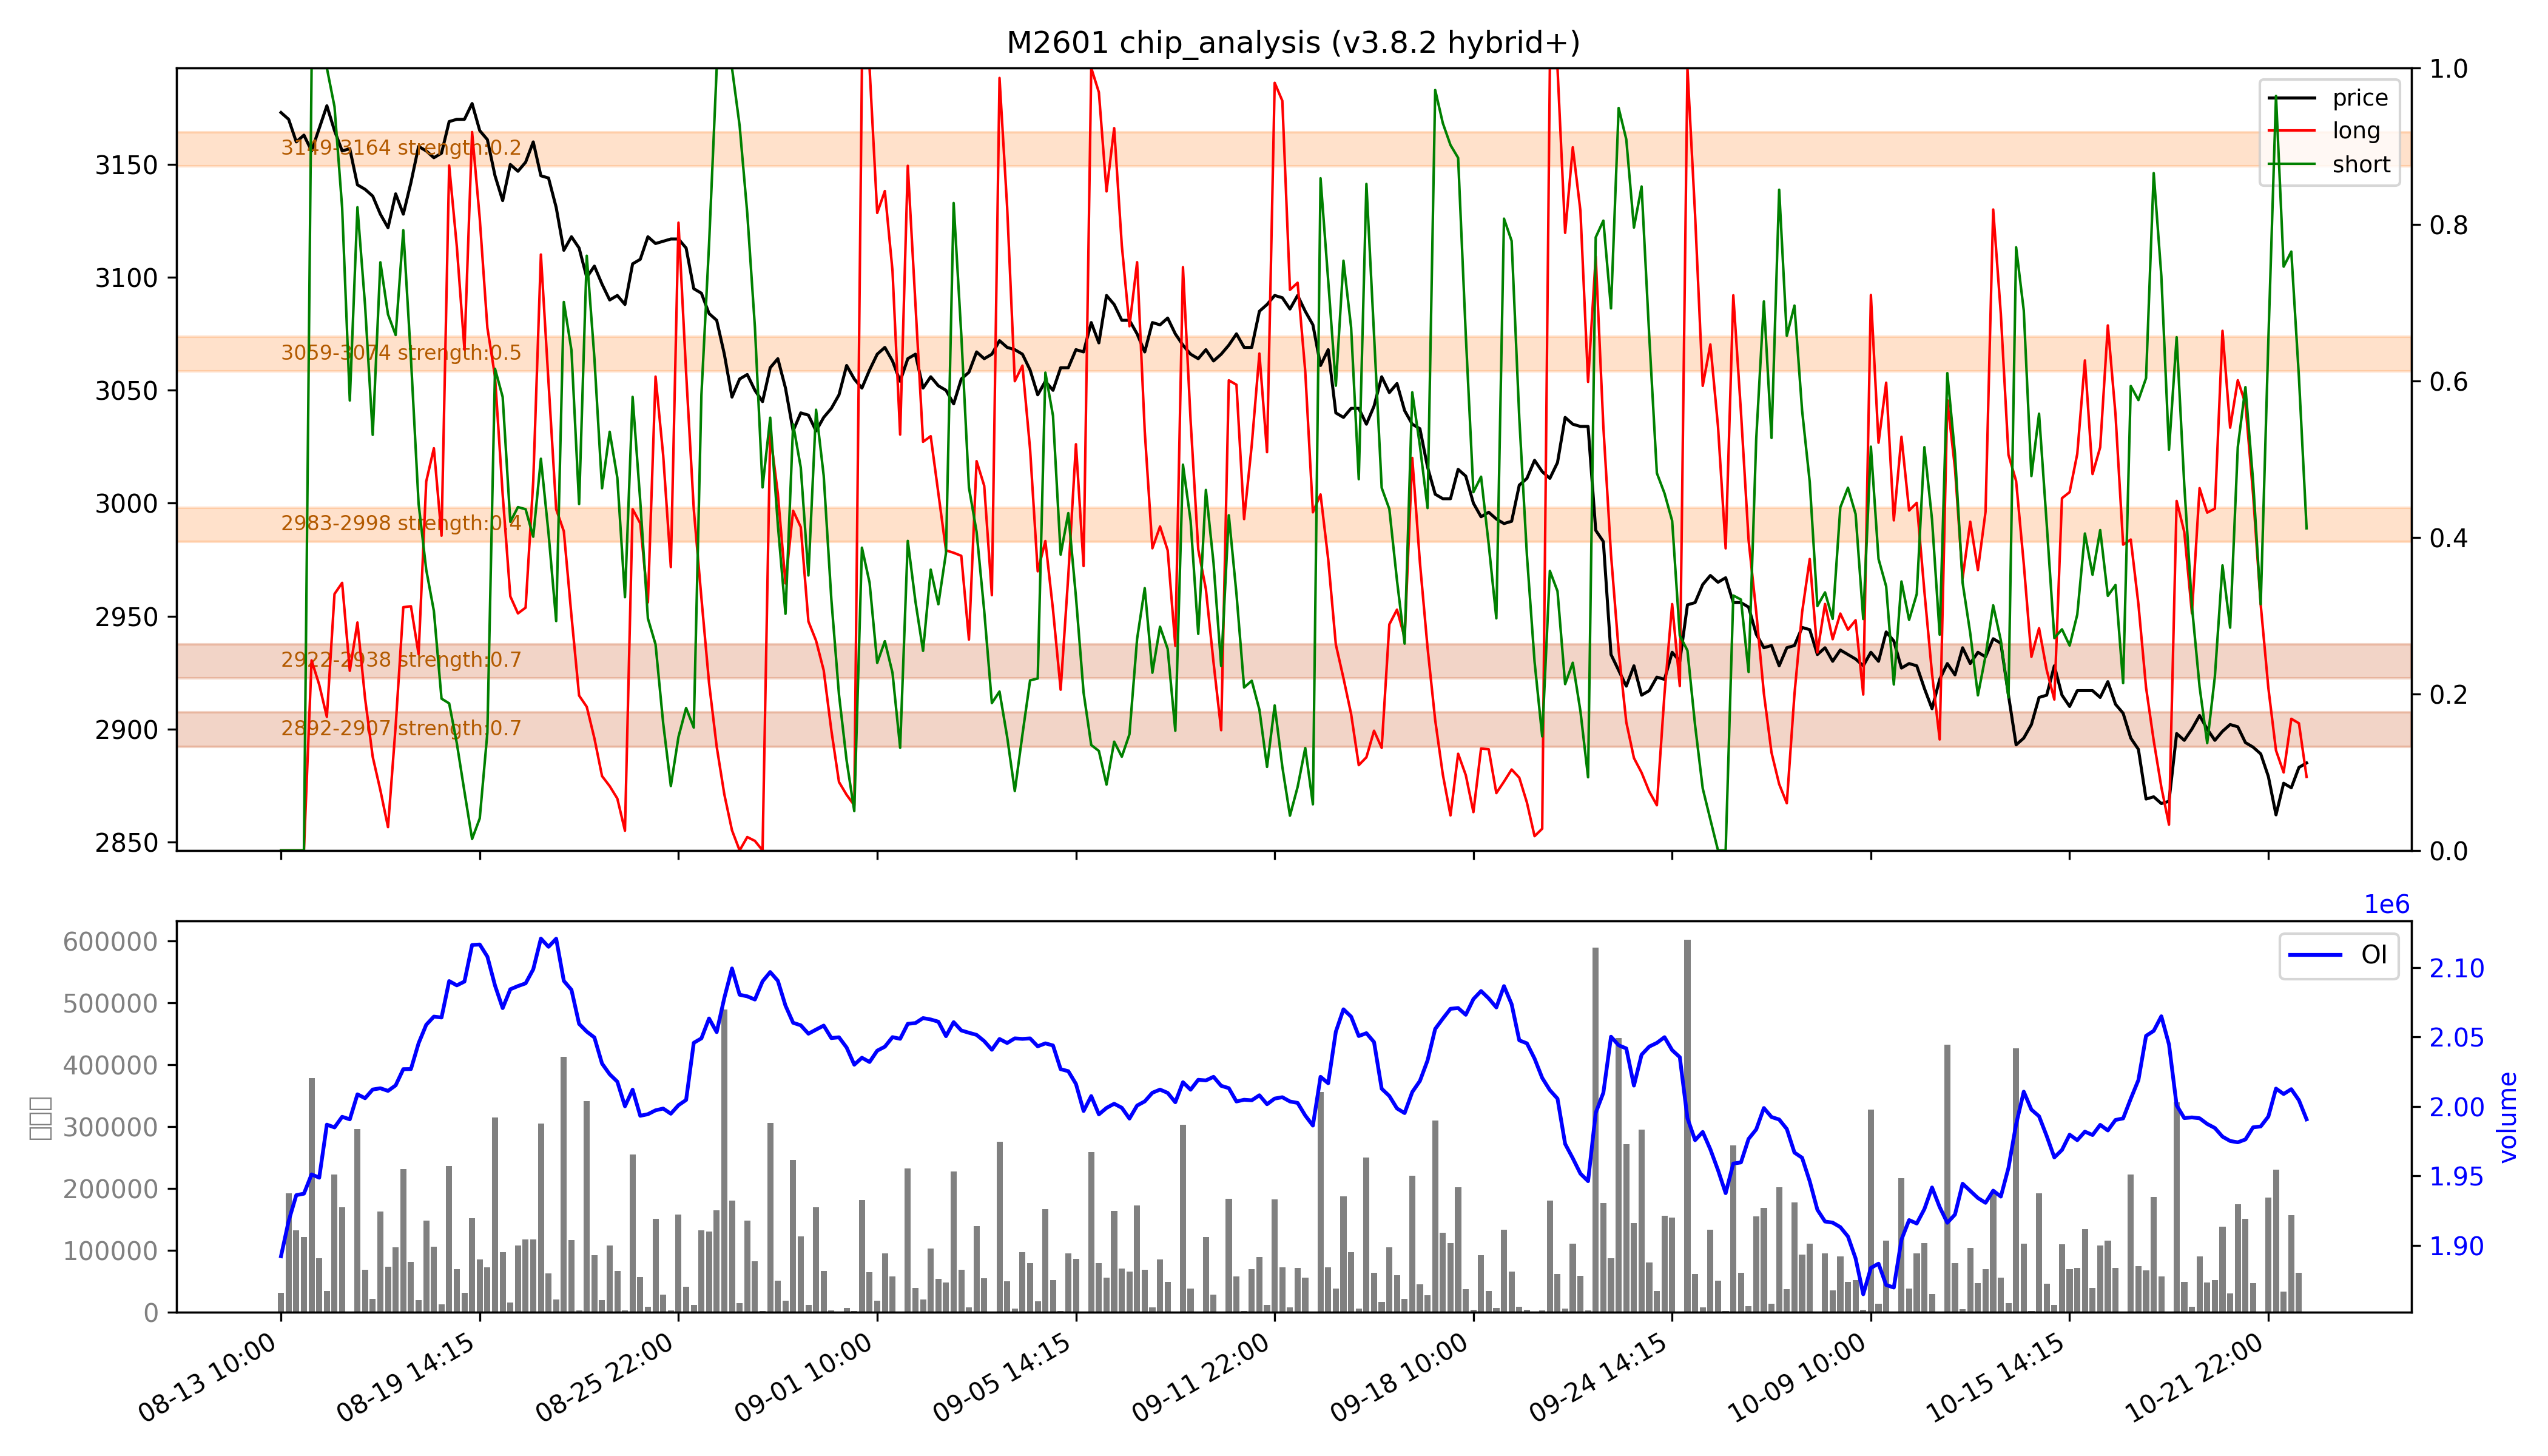

The file beside this chart, header and first rows:
low, high, recent_strength, all_strength, avg_strength, persistent, zone_type
2892, 2907, 强：1.0, 0.5, 强：0.7, True, 持久区
2922, 2938, 0.8, 0.5, 0.7, True, 持久区
2983, 2998, 0.0, 0.7, 0.4, False, 短期区
3059, 3074, 0.0, 强：1.0, 0.5, False, 短期区
3149, 3164, 0.0, 0.4, 0.2, False, 短期区
